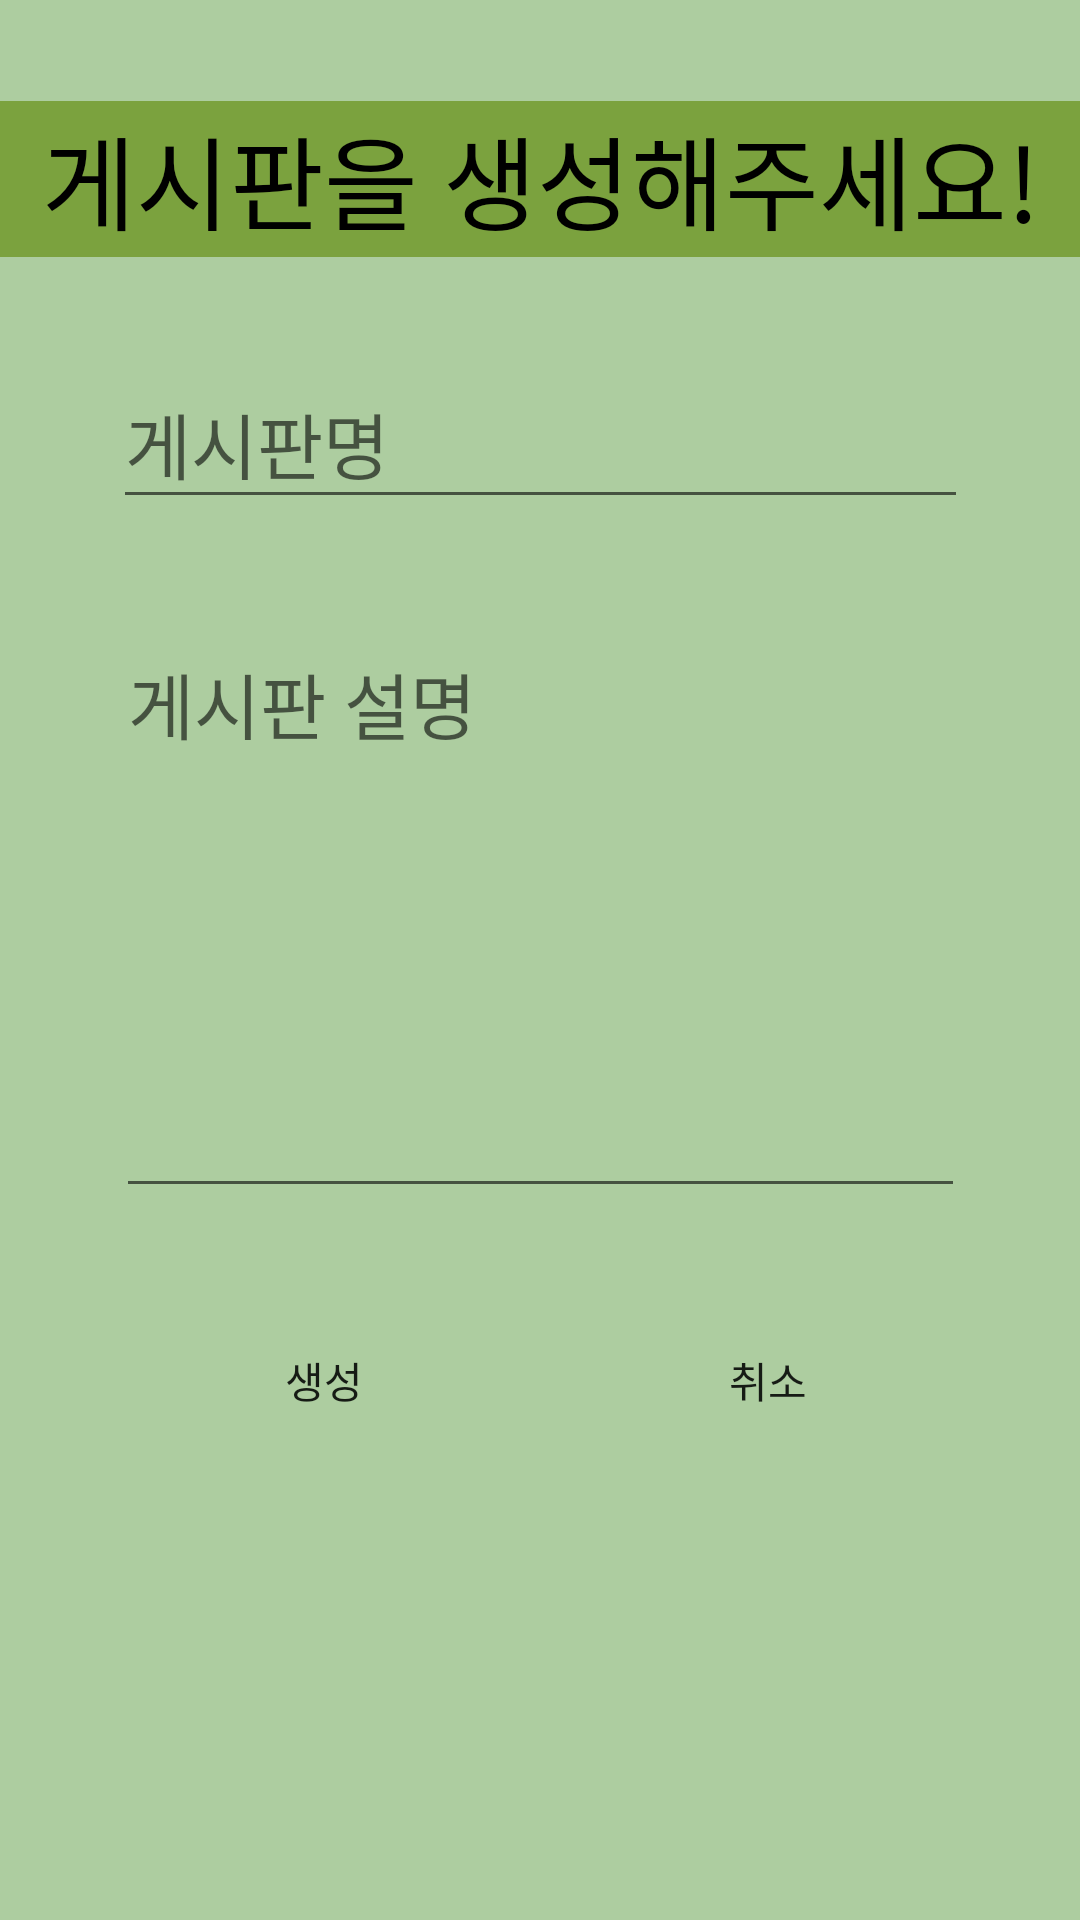

Layout XML and referenced resources for this Android screen:
<!-- AndroidManifest.xml: application theme Theme.Sogong_Project -->
<!-- res/layout/activity_create_board.xml -->
<?xml version="1.0" encoding="utf-8"?>
<androidx.constraintlayout.widget.ConstraintLayout xmlns:android="http://schemas.android.com/apk/res/android"
    xmlns:app="http://schemas.android.com/apk/res-auto"
    xmlns:tools="http://schemas.android.com/tools"
    android:layout_width="match_parent"
    android:layout_height="match_parent"
    android:background="#ADCDA0">


    <TextView
        android:id="@+id/createBoard"
        android:layout_width="402dp"
        android:layout_height="52dp"
        android:background="#B969931A"
        android:gravity="center"
        android:text="게시판을 생성해주세요!"
        android:textColor="#000000"
        android:textSize="34sp"
        app:layout_constraintBottom_toTopOf="@+id/createBoardName"
        app:layout_constraintEnd_toEndOf="parent"
        app:layout_constraintStart_toStartOf="parent"
        app:layout_constraintTop_toTopOf="parent" />

    <EditText
        android:id="@+id/createBoardName"
        android:layout_width="285dp"
        android:layout_height="54dp"
        android:ems="10"
        android:hint="게시판명"
        android:inputType="textPersonName"
        android:textColor="#5E4C4C"
        android:textSize="24sp"
        app:layout_constraintBottom_toTopOf="@+id/createBoardPurpose"
        app:layout_constraintEnd_toEndOf="parent"
        app:layout_constraintHorizontal_bias="0.5"
        app:layout_constraintStart_toStartOf="parent"
        app:layout_constraintTop_toBottomOf="@+id/createBoard" />

    <EditText
        android:id="@+id/createBoardPurpose"
        android:layout_width="283dp"
        android:layout_height="196dp"
        android:ems="10"
        android:gravity="top"
        android:hint="게시판 설명"
        android:inputType="textPersonName"
        android:textColor="#676363"
        android:textSize="24sp"
        app:layout_constraintBottom_toTopOf="@+id/Btn_createbd"
        app:layout_constraintEnd_toEndOf="parent"
        app:layout_constraintHorizontal_bias="0.5"
        app:layout_constraintStart_toStartOf="parent"
        app:layout_constraintTop_toBottomOf="@+id/createBoardName" />

    <Button
        android:id="@+id/Btn_createbd"
        android:layout_width="wrap_content"
        android:layout_height="wrap_content"
        android:layout_marginStart="64dp"
        android:layout_marginLeft="64dp"
        android:layout_marginBottom="156dp"
        android:background="@drawable/radius"
        android:text="생성"
        app:backgroundTint="#AB00960F"
        app:layout_constraintBottom_toBottomOf="parent"
        app:layout_constraintStart_toStartOf="parent" />

    <Button
        android:id="@+id/Btn_cancelbd"
        android:layout_width="wrap_content"
        android:layout_height="wrap_content"
        android:layout_marginEnd="60dp"
        android:layout_marginRight="60dp"
        android:layout_marginBottom="156dp"
        android:background="@drawable/radius"
        android:text="취소"
        app:backgroundTint="#AB00960F"
        app:layout_constraintBottom_toBottomOf="parent"
        app:layout_constraintEnd_toEndOf="parent" />

    <androidx.constraintlayout.widget.Group
        android:id="@+id/group"
        android:layout_width="wrap_content"
        android:layout_height="wrap_content"
        app:constraint_referenced_ids="createBoard,createBoardName,createBoardPurpose,Btn_createbd,Btn_cancelbd" />

    <androidx.constraintlayout.widget.Barrier
        android:id="@+id/barrier2"
        android:layout_width="wrap_content"
        android:layout_height="wrap_content"
        app:barrierDirection="left"
        app:constraint_referenced_ids="createBoardPurpose,Btn_cancelbd,Btn_createbd,createBoardName,createBoard" />

    <androidx.constraintlayout.widget.Guideline
        android:id="@+id/guideline2"
        android:layout_width="wrap_content"
        android:layout_height="wrap_content"
        android:orientation="horizontal"
        app:layout_constraintGuide_begin="20dp" />

</androidx.constraintlayout.widget.ConstraintLayout>
<!-- resources referenced by this layout -->
<resources>
  <style name="Theme.Sogong_Project" parent="Theme.MaterialComponents.DayNight.DarkActionBar">
          
          <item name="colorPrimary">@color/purple_500</item>
          <item name="colorPrimaryVariant">@color/purple_700</item>
          <item name="colorOnPrimary">@color/white</item>
          
          <item name="colorSecondary">@color/teal_200</item>
          <item name="colorSecondaryVariant">@color/teal_700</item>
          <item name="colorOnSecondary">@color/black</item>
          
          <item name="android:statusBarColor" tools:targetApi="l">?attr/colorPrimaryVariant</item>
          
      </style>
  <!-- not gathered from this repository: default colours our renderer supplied (Android Studio template values) -->
  <color name="purple_500">#FF6200EE</color>
  <color name="purple_700">#FF3700B3</color>
  <color name="teal_200">#FF03DAC5</color>
  <color name="teal_700">#FF018786</color>
  <color name="black">#FF000000</color>
  <color name="white">#FFFFFFFF</color>
</resources>
